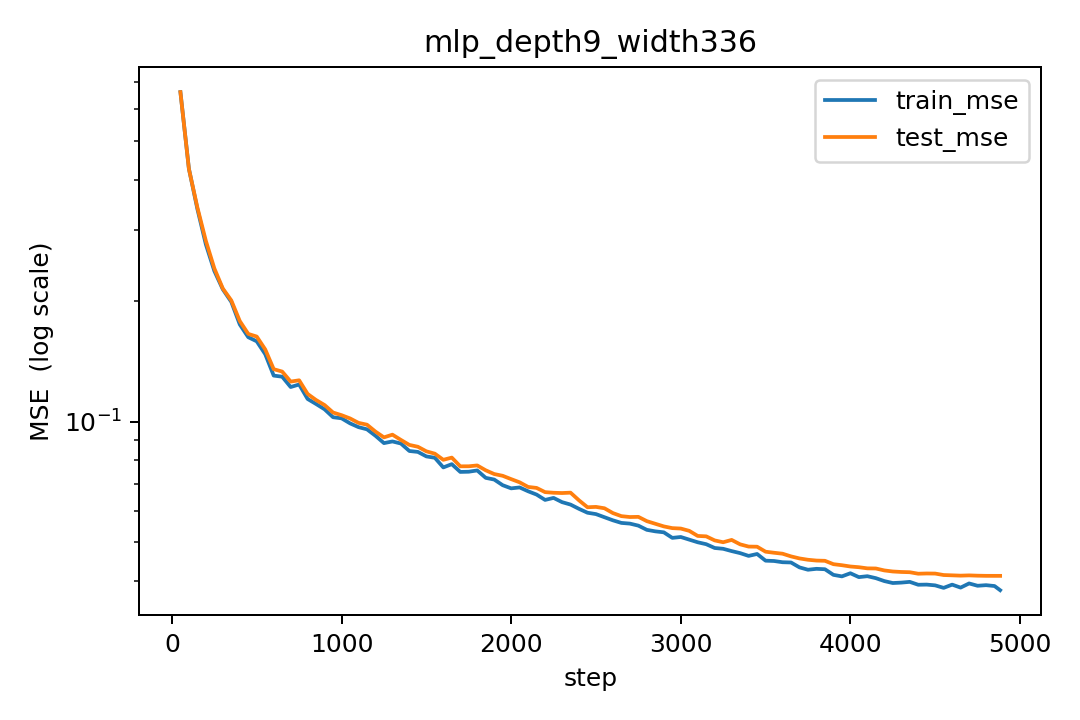

The table this chart was drawn from, first rows:
step, lr, train_mse, test_mse
50, 0.0001025, 0.662, 0.6619
100, 0.0002049, 0.4266, 0.4262
150, 0.0003074, 0.3386, 0.3416
200, 0.0004098, 0.2763, 0.282
250, 0.0005123, 0.2373, 0.2408
300, 0.0006148, 0.2135, 0.2145
350, 0.0007172, 0.1987, 0.2004
400, 0.0008197, 0.1746, 0.178
450, 0.0009221, 0.1623, 0.1653
500, 0.001, 0.1585, 0.1629
550, 0.0009995, 0.1472, 0.1513
600, 0.0009984, 0.1302, 0.1351
650, 0.0009967, 0.1294, 0.1332
700, 0.0009943, 0.1219, 0.1258
750, 0.0009913, 0.1237, 0.1267
800, 0.0009877, 0.1138, 0.1172
850, 0.0009834, 0.1106, 0.1131
900, 0.0009786, 0.1073, 0.1099
950, 0.0009731, 0.1025, 0.1053
1000, 0.000967, 0.1019, 0.1037
1050, 0.0009603, 0.09898, 0.1018
1100, 0.0009531, 0.09685, 0.09926
1150, 0.0009452, 0.09565, 0.09823
1200, 0.0009368, 0.09218, 0.09441
1250, 0.0009278, 0.08838, 0.09133
1300, 0.0009183, 0.08923, 0.09276
1350, 0.0009083, 0.08816, 0.09001
1400, 0.0008977, 0.08446, 0.08746
1450, 0.0008866, 0.08403, 0.08655
1500, 0.000875, 0.08189, 0.08431
1550, 0.000863, 0.08124, 0.08318
1600, 0.0008504, 0.07687, 0.0803
1650, 0.0008375, 0.07832, 0.08133
1700, 0.0008241, 0.07491, 0.07736
1750, 0.0008103, 0.075, 0.07738
1800, 0.0007961, 0.07556, 0.07775
1850, 0.0007815, 0.07241, 0.07561
1900, 0.0007665, 0.07171, 0.07401
1950, 0.0007512, 0.06942, 0.07326
2000, 0.0007356, 0.06817, 0.07188
2050, 0.0007197, 0.06853, 0.07058
2100, 0.0007035, 0.06704, 0.06873
2150, 0.0006871, 0.06578, 0.06834
2200, 0.0006704, 0.0638, 0.06671
2250, 0.0006535, 0.06454, 0.06647
2300, 0.0006364, 0.06299, 0.06637
2350, 0.0006191, 0.06212, 0.06651
2400, 0.0006017, 0.06061, 0.06364
2450, 0.0005841, 0.05928, 0.06117
2500, 0.0005665, 0.05881, 0.06129
2550, 0.0005487, 0.05777, 0.06081
2600, 0.0005309, 0.05675, 0.05915
2650, 0.000513, 0.05591, 0.05813
2700, 0.0004952, 0.05569, 0.05783
2750, 0.0004773, 0.05505, 0.05789
2800, 0.0004595, 0.05373, 0.05648
2850, 0.0004417, 0.05327, 0.05564
2900, 0.000424, 0.05297, 0.0548
2950, 0.0004064, 0.05131, 0.05427
3000, 0.0003889, 0.05158, 0.05413
... 38 more rows
